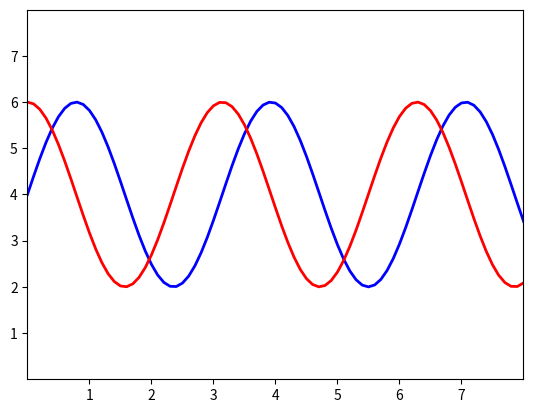

The matplotlib source for this figure:
#!/usr/bin/env python3
# -*- coding: utf-8 -*-
"""
Created on Thu Oct 12 10:17:38 2023

@author: arabanus
"""
import matplotlib.pyplot as plt
import numpy as np

x = np.linspace(0, 10, 101)

y = 4 + 2 * np.sin(2 * x)
z = 4 + 2 * np.cos(2 * x)


fig, ax = plt.subplots()

ax.plot(x, y, linewidth=2.0, color='blue')
ax.plot(x, z, linewidth=2.0, color='red')

ax.set(xlim=(0, 8), xticks=np.arange(1, 8),
       ylim=(0, 8), yticks=np.arange(1, 8))

plt.show()